The GitHub repository Raihan-Moosa/Brain-Tumor-MRI-Classification-ACML- contains a labelled image folder "ROI" with 4 categories: glioma, meningioma, no tumor, pituitary tumor. Examples follow, each with its label.

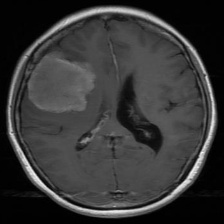
Label: meningioma

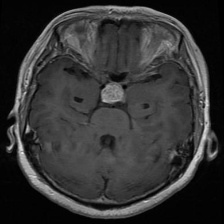
Label: pituitary tumor

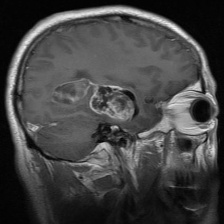
Label: glioma

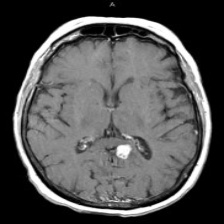
Label: no tumor

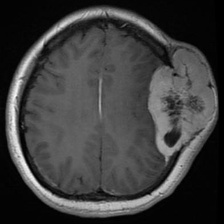
Label: meningioma

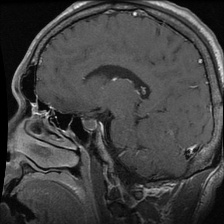
Label: pituitary tumor
